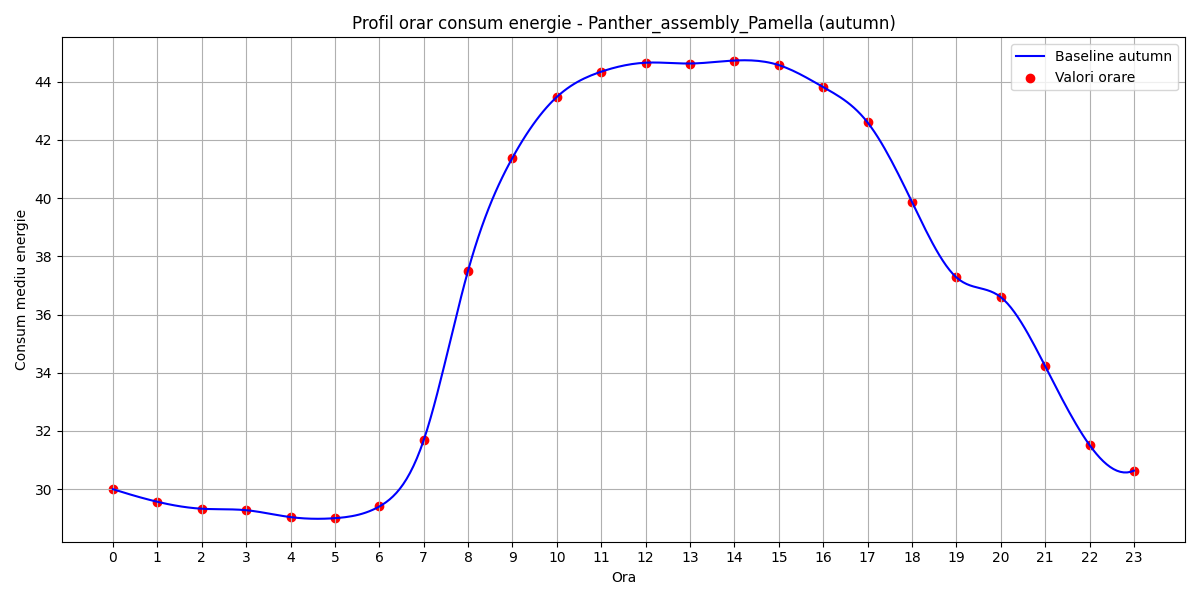

Data behind this chart, as committed beside it:
hour, B(t)
0, 30
1, 29.57
2, 29.33
3, 29.28
4, 29.04
5, 29
6, 29.41
7, 31.68
8, 37.51
9, 41.39
10, 43.48
11, 44.34
12, 44.65
13, 44.62
14, 44.73
15, 44.57
16, 43.81
17, 42.6
18, 39.87
19, 37.28
20, 36.6
21, 34.23
22, 31.52
23, 30.64
